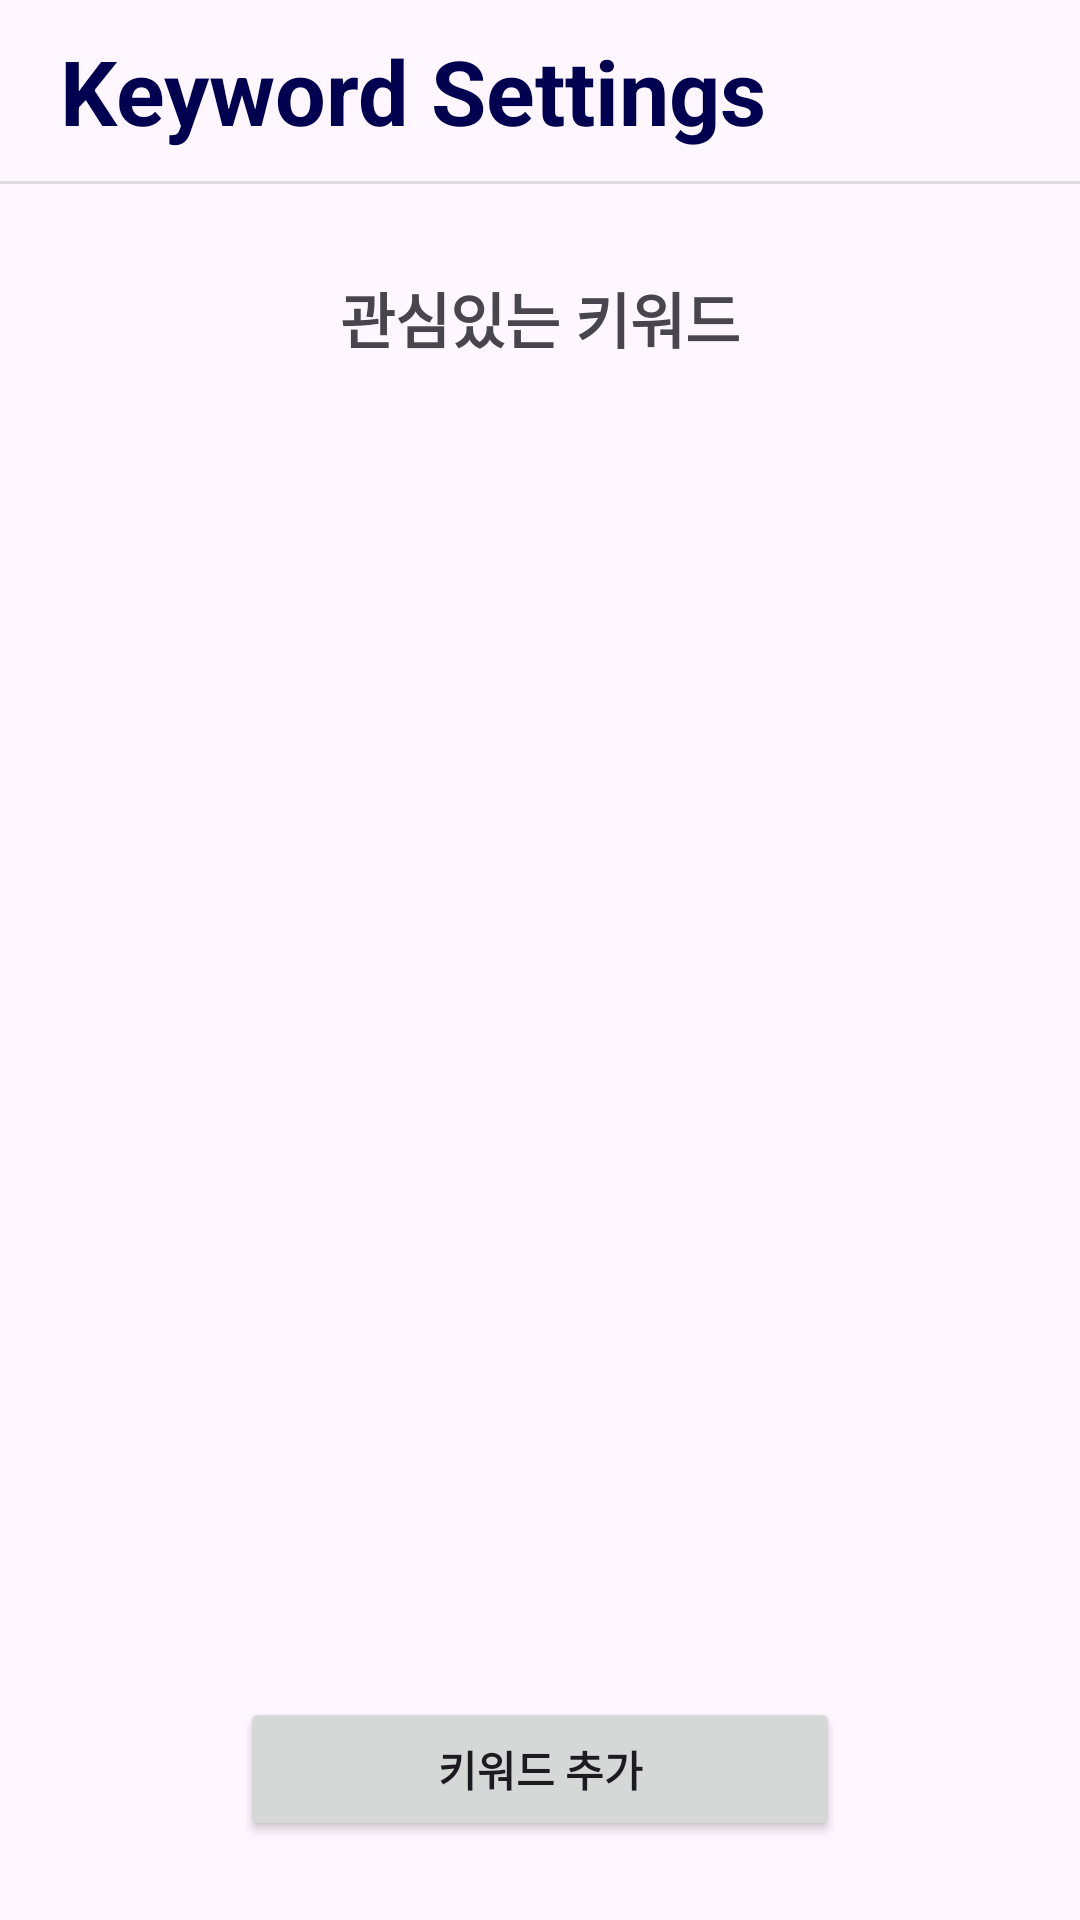

Reconstruct the res/layout file that produces this screen, plus the resources it refers to.
<!-- AndroidManifest.xml: application theme Theme.TechParser -->
<!-- res/layout/activity_keyword_setting.xml -->
<?xml version="1.0" encoding="utf-8"?>
<LinearLayout xmlns:android="http://schemas.android.com/apk/res/android"
    xmlns:app="http://schemas.android.com/apk/res-auto"
    xmlns:tools="http://schemas.android.com/tools"
    android:id="@+id/main"
    android:layout_width="match_parent"
    android:layout_height="match_parent"
    android:gravity="center_horizontal"
    android:orientation="vertical"
    tools:context=".ui.setting.keyword.KeywordSettingActivity">

    <androidx.constraintlayout.widget.ConstraintLayout
        android:layout_width="match_parent"
        android:layout_height="wrap_content"
        android:layout_margin="10dp"
        app:layout_constraintEnd_toEndOf="parent"
        app:layout_constraintStart_toStartOf="parent"
        app:layout_constraintTop_toTopOf="parent">

        <TextView
            android:id="@+id/textViewBlogSettings"
            android:layout_width="wrap_content"
            android:layout_height="match_parent"
            android:layout_marginStart="10dp"
            android:text="Keyword Settings"
            android:textAlignment="viewStart"
            android:textColor="@color/blue"
            android:textSize="30sp"
            android:textStyle="bold"
            app:layout_constraintStart_toStartOf="parent"
            app:layout_constraintTop_toTopOf="parent" />

    </androidx.constraintlayout.widget.ConstraintLayout>

    <View
        android:id="@+id/divider2"
        android:layout_width="match_parent"
        android:layout_height="1dp"
        android:background="?android:attr/listDivider" />

    <TextView
        android:id="@+id/textView9"
        android:layout_width="match_parent"
        android:layout_height="wrap_content"
        android:layout_marginTop="30dp"
        android:layout_marginBottom="10dp"
        android:text="관심있는 키워드"
        android:textAlignment="center"
        android:textSize="20sp"
        android:textStyle="bold" />

    <androidx.recyclerview.widget.RecyclerView
        android:id="@+id/recyclerView"
        android:layout_width="match_parent"
        android:layout_height="415dp" />

    <Button
        android:id="@+id/buttonKeywordAdd"
        android:layout_width="200dp"
        android:layout_height="wrap_content"
        android:layout_marginTop="20dp"
        android:text="키워드 추가"
        android:textStyle="bold" />

</LinearLayout>
<!-- resources referenced by this layout -->
<resources>
  <color name="blue">#000050</color>
  <style name="Theme.TechParser" parent="Base.Theme.TechParser" />
  <style name="Base.Theme.TechParser" parent="Theme.Material3.DayNight.NoActionBar">
          
           <item name="colorPrimary">@color/blue</item>
          <item name="android:logo">@drawable/techparser_logo</item>
      </style>
  <!-- drawable techparser_logo: png bitmap (drawable, 10752 bytes) -->
</resources>
